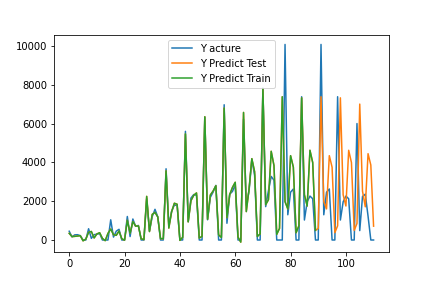

Values plotted in this chart, from the file beside it:
, pred, act
0, 344, 451
1, 175, 162.0
2, 187.5, 265.0
3, 203.7, 273.0
4, 223.5, 224.0
5, -41.79, 0.0
6, 47.53, 0.0
7, 394.8, 580.0
8, 439.8, 85.0
9, 104.5, 276.0
10, 312.6, 299.0
11, 374.7, 333.0
12, 81.35, 0.0
13, -33.6, 0.0
14, 339.7, 0.0
15, 563.8, 1041
16, 274.8, 151.0
17, 241.6, 456.0
18, 459.1, 551.0
19, 65.24, 0.0
20, -7.883, 0.0
21, 1015, 1211
22, 350.7, 177.0
23, 949.7, 1082
24, 714.6, 705
25, 725.1, 750.0
26, 61.98, 0.0
27, 19.65, 0.0
28, 2248, 2126
29, 434.8, 465.0
30, 1319, 1203
31, 1422, 1581
32, 1190, 1194
33, 71.71, 0.0
34, 67.28, 0.0
35, 3557, 3669
36, 613.9, 733.0
37, 1451, 1474
38, 1893, 1806
39, 1841, 1777
40, -18.73, 0.0
41, 140.2, 0.0
42, 5465, 5597
43, 935.2, 946.0
44, 2028, 2160
45, 2303, 2342
46, 2424, 2303
47, 101.7, 0.0
48, 184.9, 0.0
49, 6347, 6328
50, 1065, 1042
51, 2317, 2199
52, 2521, 2468
53, 2792, 2814
54, 262.3, 0.0
55, 132.3, 0.0
56, 6796, 6967
57, 1152, 862.0
58, 2338, 2360
59, 2712, 2502
... 51 more rows
